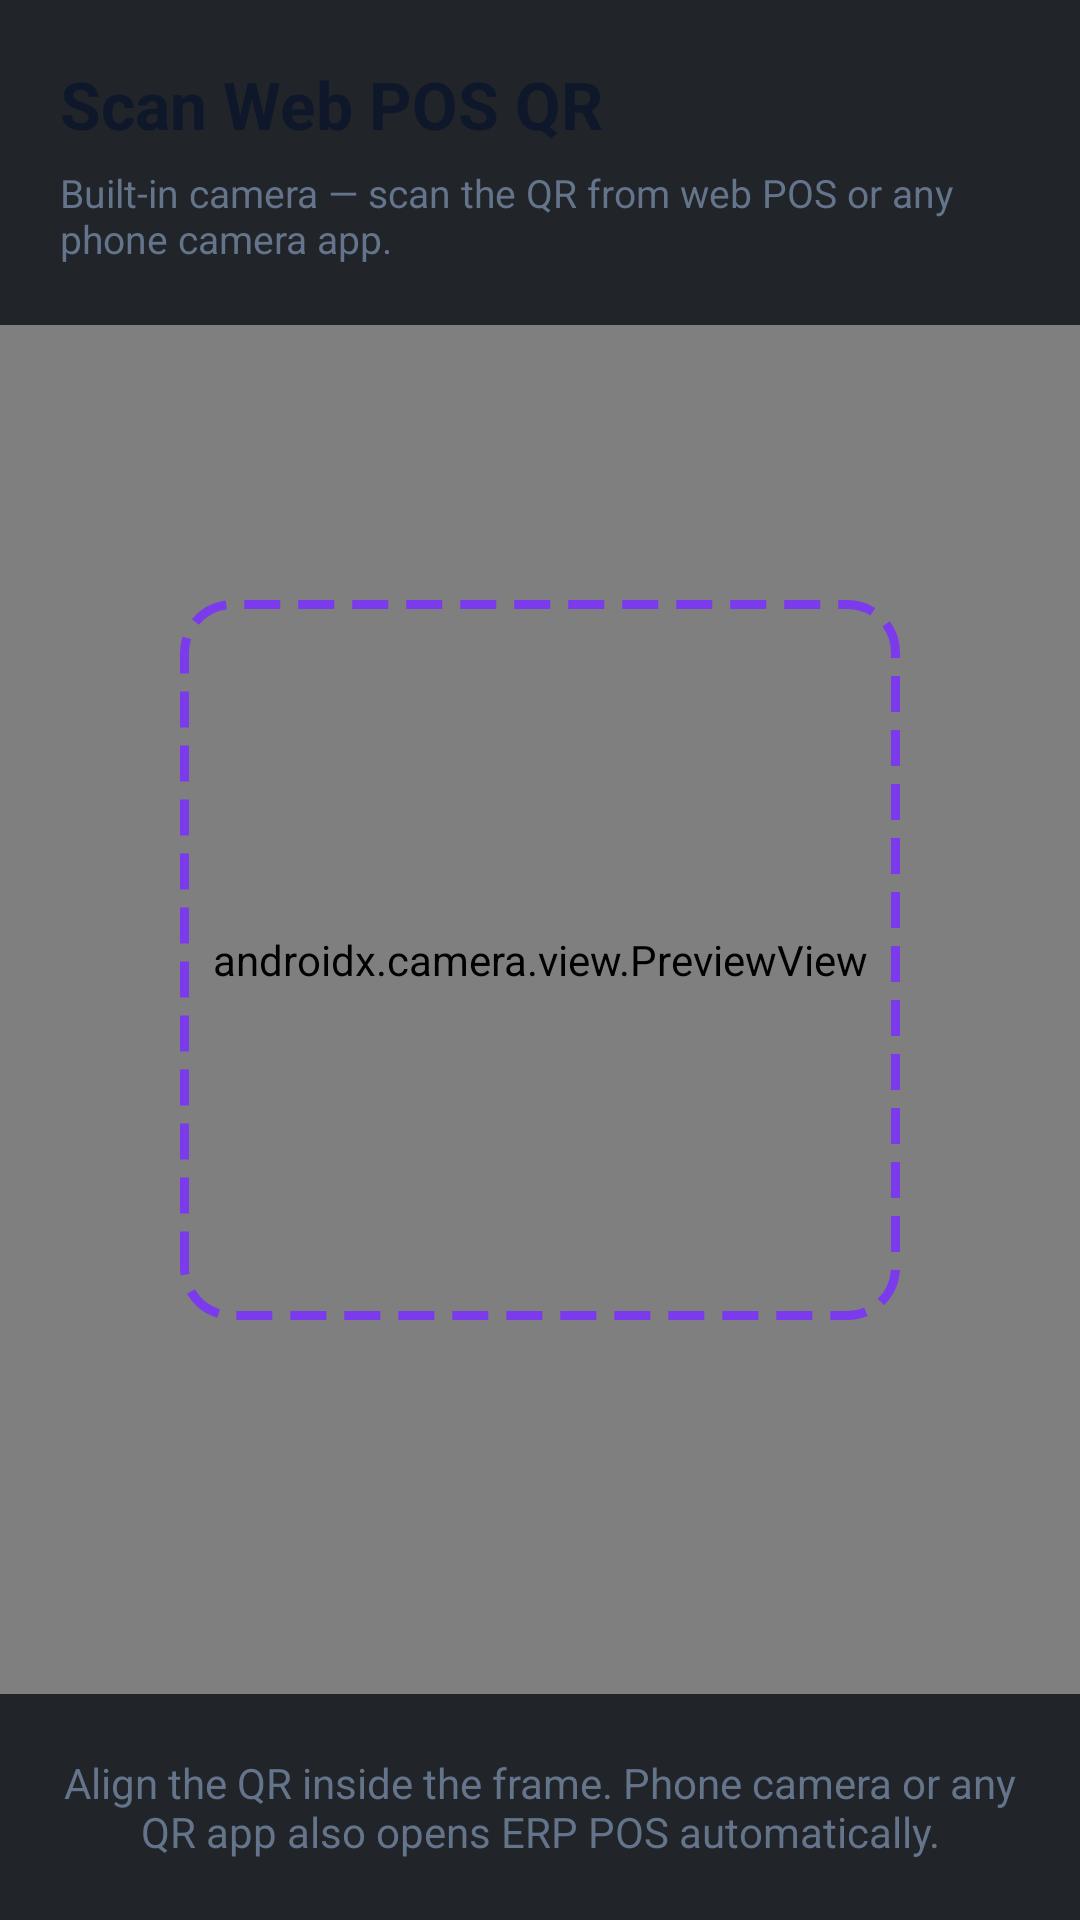

Layout XML and referenced resources for this Android screen:
<!-- AndroidManifest.xml: application theme Theme.ErpPos -->
<!-- res/layout/fragment_qr_scanner.xml -->
<?xml version="1.0" encoding="utf-8"?>
<FrameLayout xmlns:android="http://schemas.android.com/apk/res/android"
    android:layout_width="match_parent"
    android:layout_height="match_parent"
    android:background="@color/background_dark">

    <androidx.camera.view.PreviewView
        android:id="@+id/preview_view"
        android:layout_width="match_parent"
        android:layout_height="match_parent" />

    <View
        android:layout_width="240dp"
        android:layout_height="240dp"
        android:layout_gravity="center"
        android:background="@drawable/bg_qr_frame" />

    <LinearLayout
        android:layout_width="match_parent"
        android:layout_height="wrap_content"
        android:layout_gravity="top"
        android:background="#CC0B0E14"
        android:orientation="vertical"
        android:padding="20dp">

        <TextView
            android:layout_width="wrap_content"
            android:layout_height="wrap_content"
            android:text="@string/qr_scan_title"
            android:textColor="@color/text_primary"
            android:textSize="22sp"
            android:textStyle="bold" />

        <TextView
            android:layout_width="match_parent"
            android:layout_height="wrap_content"
            android:layout_marginTop="6dp"
            android:text="@string/qr_scan_module_sub"
            android:textColor="@color/text_secondary"
            android:textSize="13sp" />
    </LinearLayout>

    <TextView
        android:id="@+id/text_scan_hint"
        android:layout_width="match_parent"
        android:layout_height="wrap_content"
        android:layout_gravity="bottom"
        android:background="#CC0B0E14"
        android:gravity="center"
        android:padding="20dp"
        android:text="@string/qr_scan_hint"
        android:textColor="@color/text_secondary"
        android:textSize="14sp" />
</FrameLayout>
<!-- resources referenced by this layout -->
<resources>
  <color name="background_dark">#F8FAFC</color>
  <color name="text_primary">#0F172A</color>
  <color name="text_secondary">#64748B</color>
  <!-- drawable bg_qr_frame (drawable) -->
  <?xml version="1.0" encoding="utf-8"?>
  <shape xmlns:android="http://schemas.android.com/apk/res/android"
      android:shape="rectangle">
      <stroke
          android:width="3dp"
          android:color="@color/accent_purple"
          android:dashWidth="12dp"
          android:dashGap="6dp" />
      <corners android:radius="16dp" />
      <solid android:color="@android:color/transparent" />
  </shape>
  <string name="qr_scan_hint">Align the QR inside the frame. Phone camera or any QR app also opens ERP POS automatically.</string>
  <string name="qr_scan_module_sub">Built-in camera — scan the QR from web POS or any phone camera app.</string>
  <string name="qr_scan_title">Scan Web POS QR</string>
  <style name="Theme.ErpPos" parent="Theme.MaterialComponents.DayNight.NoActionBar">
          <item name="colorPrimary">@color/accent_purple</item>
          <item name="colorPrimaryVariant">@color/accent_purple_dark</item>
          <item name="colorSecondary">@color/accent_blue</item>
          <item name="colorOnPrimary">@android:color/white</item>
          <item name="colorSurface">@color/card_dark</item>
          <item name="colorOnSurface">@color/text_primary</item>
          <item name="android:colorBackground">@color/background_dark</item>
          <item name="android:windowBackground">@color/background_dark</item>
          <item name="android:statusBarColor">@color/background_dark</item>
          <item name="android:navigationBarColor">@color/background_dark</item>
          <item name="android:windowLightStatusBar">true</item>
          <item name="materialCardViewStyle">@style/Widget.ErpPos.Card</item>
          <item name="materialButtonStyle">@style/Widget.ErpPos.Button</item>
      </style>
  <color name="accent_purple">#7C3AED</color>
  <color name="accent_purple_dark">#6D28D9</color>
  <color name="accent_blue">#3B82F6</color>
  <color name="card_dark">#FFFFFF</color>
  <style name="Widget.ErpPos.Card" parent="Widget.MaterialComponents.CardView">
          <item name="cardBackgroundColor">@color/card_dark</item>
          <item name="cardCornerRadius">@dimen/card_radius</item>
          <item name="cardElevation">0dp</item>
          <item name="strokeColor">@color/border_color</item>
          <item name="strokeWidth">1dp</item>
      </style>
  <style name="Widget.ErpPos.Button" parent="Widget.MaterialComponents.Button">
          <item name="android:background">@drawable/btn_gradient</item>
          <item name="backgroundTint">@null</item>
          <item name="cornerRadius">14dp</item>
          <item name="android:textColor">@android:color/white</item>
          <item name="android:textAllCaps">false</item>
      </style>
  <dimen name="card_radius">16dp</dimen>
  <color name="border_color">#E2E8F0</color>
  <!-- drawable btn_gradient (drawable) -->
  <?xml version="1.0" encoding="utf-8"?>
  <ripple xmlns:android="http://schemas.android.com/apk/res/android"
      android:color="@color/purple_tint_strong">
      <item>
          <shape android:shape="rectangle">
              <gradient
                  android:angle="135"
                  android:endColor="@color/accent_blue"
                  android:startColor="@color/accent_purple"
                  android:type="linear" />
              <corners android:radius="14dp" />
          </shape>
      </item>
  </ripple>
  <color name="purple_tint_strong">#267C3AED</color>
</resources>
